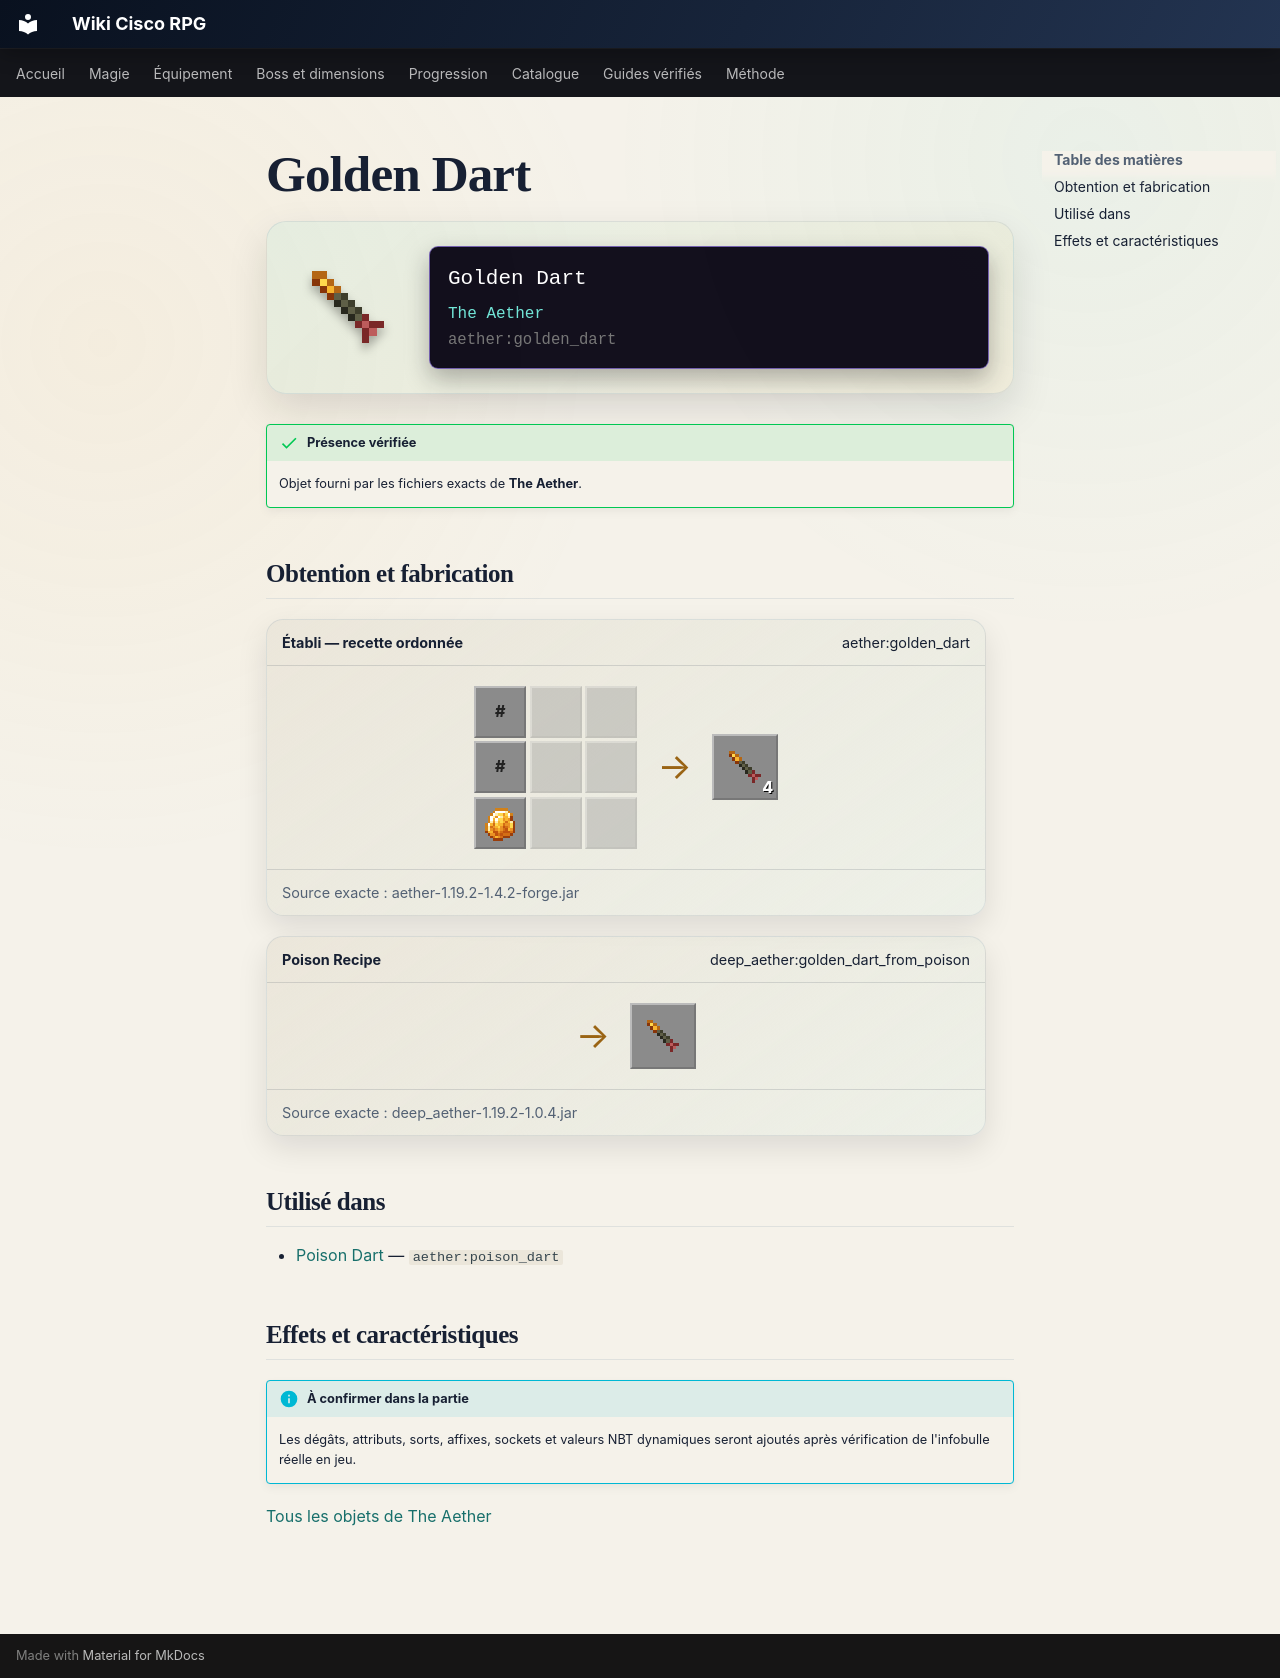

repository: Kloups-Dev/wiki-cisco-rpg · page: catalogue/objets/aether/golden_dart/index.html · generator: mkdocs

# Golden Dart

<div class="mc-item-showcase">
<img class="mc-item-icon" src="../../../../assets/generated/items/aether/golden_dart.png" alt="Golden Dart">
<div class="mc-tooltip-card">
<div class="mc-tooltip-card__name">Golden Dart</div>
<div class="mc-tooltip-card__mod">The Aether</div>
<div class="mc-tooltip-card__id">aether:golden_dart</div>
</div>
</div>

!!! success "Présence vérifiée"
    Objet fourni par les fichiers exacts de **The Aether**.

## Obtention et fabrication

<div class="jei-recipe"><div class="jei-recipe__head"><strong>Établi — recette ordonnée</strong><span>aether:golden_dart</span></div><div class="jei-recipe__body"><div class="jei-grid"><span class="jei-slot jei-slot--tag" title="#forge:feathers">#</span><span class="jei-slot jei-slot--empty"></span><span class="jei-slot jei-slot--empty"></span><span class="jei-slot jei-slot--tag" title="#aether:skyroot_stick">#</span><span class="jei-slot jei-slot--empty"></span><span class="jei-slot jei-slot--empty"></span><a class="jei-slot" href="../../../../catalogue/objets/aether/golden_amber/" title="Golden Amber (aether:golden_amber)"><img src="../../../../assets/generated/items/aether/golden_amber.png" alt="" loading="lazy"></a><span class="jei-slot jei-slot--empty"></span><span class="jei-slot jei-slot--empty"></span></div><span class="jei-arrow">→</span><span class="jei-slot jei-slot--result"><img src="../../../../assets/generated/items/aether/golden_dart.png" alt=""><span class="jei-count">4</span></span></div><div class="jei-recipe__source">Source exacte : aether-1.19.2-1.4.2-forge.jar</div></div>
<div class="jei-recipe"><div class="jei-recipe__head"><strong>Poison Recipe</strong><span>deep_aether:golden_dart_from_poison</span></div><div class="jei-recipe__body"><div class="jei-inputs"></div><span class="jei-arrow">→</span><span class="jei-slot jei-slot--result"><img src="../../../../assets/generated/items/aether/golden_dart.png" alt=""></span></div><div class="jei-recipe__source">Source exacte : deep_aether-1.19.2-1.0.4.jar</div></div>

## Utilisé dans

- [Poison Dart](../../../catalogue/objets/aether/poison_dart.md) — <code>aether:poison_dart</code>

## Effets et caractéristiques

!!! info "À confirmer dans la partie"
    Les dégâts, attributs, sorts, affixes, sockets et valeurs NBT dynamiques seront ajoutés après vérification de l'infobulle réelle en jeu.

[Tous les objets de The Aether](../../../contenu/aether.md)
